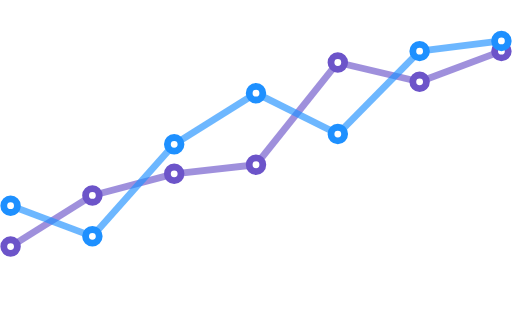
t = 0.00 s
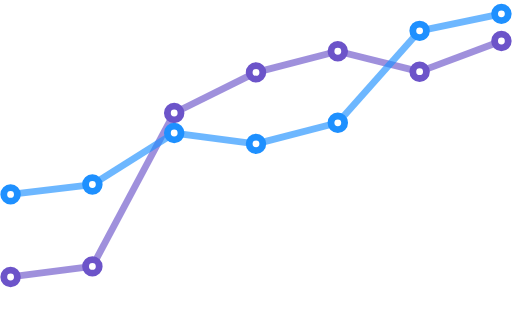
t = 0.66 s
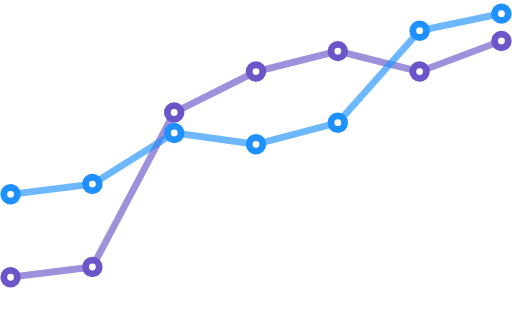
t = 1.32 s
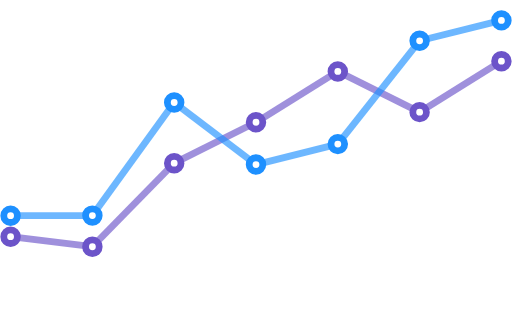
t = 1.98 s
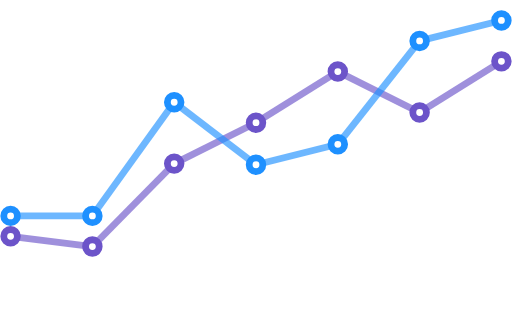
t = 2.64 s
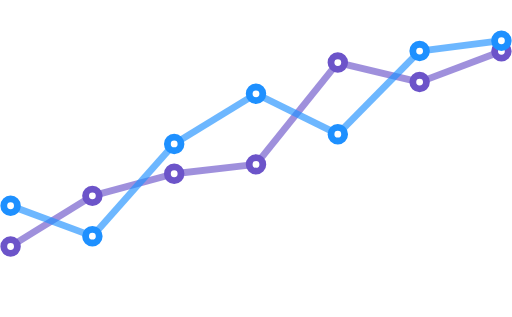
t = 3.30 s

The animated SVG that drew these frames (rendered in a browser with its animation timeline set to each time). Animation: 38 SMIL elements (animate=38); one cycle of 4.00 s, repeats indefinitely.

<?xml version="1.0" encoding="utf-8"?>
<!-- Generator: Adobe Illustrator 17.0.0, SVG Export Plug-In . SVG Version: 6.00 Build 0)  -->
<!DOCTYPE svg PUBLIC "-//W3C//DTD SVG 1.1//EN" "http://www.w3.org/Graphics/SVG/1.1/DTD/svg11.dtd">
<svg version="1.1" xmlns="http://www.w3.org/2000/svg" xmlns:xlink="http://www.w3.org/1999/xlink" x="0px" y="0px" width="450px"
	 height="279px" viewBox="0 0 450 279" enable-background="new 0 0 450 279" xml:space="preserve">
<g id="Layer_1">

	<line fill="none" stroke="#6C54C9" stroke-width="6" stroke-miterlimit="10" x1="9" y1="217" x2="81" y2="172" opacity=".65">
		<animate attributeName="y1" from="217" to="217" begin="0s" dur="4s" values="217;244;244;208;208;217;217" keySplines="0.1 0.8 0.2 1; 0.1 0.8 0.2 1; 0.1 0.8 0.2 1; 0.1 0.8 0.2 1; 0.1 0.8 0.2 1; 0.1 0.8 0.2 1" keyTimes="0;0.22;0.33;0.55;0.66;0.88;1" calcMode="spline" repeatCount="indefinite" />
		<animate attributeName="y2" from="172" to="172" begin="0s" dur="4s" values="172;235;235;217;217;172;172" keySplines="0.1 0.8 0.2 1; 0.1 0.8 0.2 1; 0.1 0.8 0.2 1; 0.1 0.8 0.2 1; 0.1 0.8 0.2 1; 0.1 0.8 0.2 1" keyTimes="0;0.22;0.33;0.55;0.66;0.88;1" calcMode="spline" repeatCount="indefinite" />
	</line>

	<line fill="none" stroke="#6C54C9" stroke-width="6" stroke-miterlimit="10" x1="81" y1="172" x2="153" y2="181" opacity=".65">
		<animate attributeName="y1" from="172" to="172" begin="0s" dur="4s" values="172;235;235;217;217;172;172" keySplines="0.1 0.8 0.2 1; 0.1 0.8 0.2 1; 0.1 0.8 0.2 1; 0.1 0.8 0.2 1; 0.1 0.8 0.2 1; 0.1 0.8 0.2 1" keyTimes="0;0.22;0.33;0.55;0.66;0.88;1" calcMode="spline" repeatCount="indefinite" />
		<animate attributeName="y2" from="153" to="153" begin="0s" dur="4s" values="153;99;99;144;144;153;153" keySplines="0.1 0.8 0.2 1; 0.1 0.8 0.2 1; 0.1 0.8 0.2 1; 0.1 0.8 0.2 1; 0.1 0.8 0.2 1; 0.1 0.8 0.2 1" keyTimes="0;0.22;0.33;0.55;0.66;0.88;1" calcMode="spline" repeatCount="indefinite" />
	</line>

	<line fill="none" stroke="#6C54C9" stroke-width="6" stroke-miterlimit="10" x1="153" y1="181" x2="225" y2="145" opacity=".65">
		<animate attributeName="y1" from="153" to="153" begin="0s" dur="4s" values="153;99;99;144;144;153;153" keySplines="0.1 0.8 0.2 1; 0.1 0.8 0.2 1; 0.1 0.8 0.2 1; 0.1 0.8 0.2 1; 0.1 0.8 0.2 1; 0.1 0.8 0.2 1" keyTimes="0;0.22;0.33;0.55;0.66;0.88;1" calcMode="spline" repeatCount="indefinite" />
		<animate attributeName="y2" from="145" to="145" begin="0s" dur="4s" values="145;63;63;108;108;145;145" keySplines="0.1 0.8 0.2 1; 0.1 0.8 0.2 1; 0.1 0.8 0.2 1; 0.1 0.8 0.2 1; 0.1 0.8 0.2 1; 0.1 0.8 0.2 1" keyTimes="0;0.22;0.33;0.55;0.66;0.88;1" calcMode="spline" repeatCount="indefinite" />
	</line>

	<line fill="none" stroke="#6C54C9" stroke-width="6" stroke-miterlimit="10" x1="225" y1="145" x2="297" y2="55" opacity=".65">
		<animate attributeName="y1" from="145" to="145" begin="0s" dur="4s" values="145;63;63;108;108;145;145" keySplines="0.1 0.8 0.2 1; 0.1 0.8 0.2 1; 0.1 0.8 0.2 1; 0.1 0.8 0.2 1; 0.1 0.8 0.2 1; 0.1 0.8 0.2 1" keyTimes="0;0.22;0.33;0.55;0.66;0.88;1" calcMode="spline" repeatCount="indefinite" />
		<animate attributeName="y2" from="55" to="55" begin="0s" dur="4s" values="55;45;45;63;63;55;55" keySplines="0.1 0.8 0.2 1; 0.1 0.8 0.2 1; 0.1 0.8 0.2 1; 0.1 0.8 0.2 1; 0.1 0.8 0.2 1; 0.1 0.8 0.2 1" keyTimes="0;0.22;0.33;0.55;0.66;0.88;1" calcMode="spline" repeatCount="indefinite" />
	</line>

	<line fill="none" stroke="#6C54C9" stroke-width="6" stroke-miterlimit="10" x1="297" y1="55" x2="369" y2="72" opacity=".65">
		<animate attributeName="y1" from="55" to="55" begin="0s" dur="4s" values="55;45;45;63;63;55;55" keySplines="0.1 0.8 0.2 1; 0.1 0.8 0.2 1; 0.1 0.8 0.2 1; 0.1 0.8 0.2 1; 0.1 0.8 0.2 1; 0.1 0.8 0.2 1" keyTimes="0;0.22;0.33;0.55;0.66;0.88;1" calcMode="spline" repeatCount="indefinite" />
		<animate attributeName="y2" from="72" to="72" begin="0s" dur="4s" values="72;63;63;99;99;72;72" keySplines="0.1 0.8 0.2 1; 0.1 0.8 0.2 1; 0.1 0.8 0.2 1; 0.1 0.8 0.2 1; 0.1 0.8 0.2 1; 0.1 0.8 0.2 1" keyTimes="0;0.22;0.33;0.55;0.66;0.88;1" calcMode="spline" repeatCount="indefinite" />
	</line>

	<line fill="none" stroke="#6C54C9" stroke-width="6" stroke-miterlimit="10" x1="369" y1="72" x2="441" y2="45" opacity=".65">
		<animate attributeName="y1" from="72" to="72" begin="0s" dur="4s" values="72;63;63;99;99;72;72" keySplines="0.1 0.8 0.2 1; 0.1 0.8 0.2 1; 0.1 0.8 0.2 1; 0.1 0.8 0.2 1; 0.1 0.8 0.2 1; 0.1 0.8 0.2 1" keyTimes="0;0.22;0.33;0.55;0.66;0.88;1" calcMode="spline" repeatCount="indefinite" />
		<animate attributeName="y2" from="45" to="45" begin="0s" dur="4s" values="45;36;36;54;54;45;45" keySplines="0.1 0.8 0.2 1; 0.1 0.8 0.2 1; 0.1 0.8 0.2 1; 0.1 0.8 0.2 1; 0.1 0.8 0.2 1; 0.1 0.8 0.2 1" keyTimes="0;0.22;0.33;0.55;0.66;0.88;1" calcMode="spline" repeatCount="indefinite" />
	</line>

	<circle fill="#FFFFFF" stroke="#6C54C9" stroke-width="6" stroke-miterlimit="10" cx="9" cy="217" r="6">
		<animate attributeName="cy" from="217" to="217" begin="0s" dur="4s" values="217;244;244;208;208;217;217" keySplines="0.1 0.8 0.2 1; 0.1 0.8 0.2 1; 0.1 0.8 0.2 1; 0.1 0.8 0.2 1; 0.1 0.8 0.2 1; 0.1 0.8 0.2 1" keyTimes="0;0.22;0.33;0.55;0.66;0.88;1" calcMode="spline" repeatCount="indefinite" />
	</circle>

	<circle fill="#FFFFFF" stroke="#6C54C9" stroke-width="6" stroke-miterlimit="10" cx="81" cy="172" r="6">
		<animate attributeName="cy" from="172" to="172" begin="0s" dur="4s" values="172;235;235;217;217;172;172" keySplines="0.1 0.8 0.2 1; 0.1 0.8 0.2 1; 0.1 0.8 0.2 1; 0.1 0.8 0.2 1; 0.1 0.8 0.2 1; 0.1 0.8 0.2 1" keyTimes="0;0.22;0.33;0.55;0.66;0.88;1" calcMode="spline" repeatCount="indefinite" />
	</circle>

	<circle fill="#FFFFFF" stroke="#6C54C9" stroke-width="6" stroke-miterlimit="10" cx="153" cy="181" r="6">
		<animate attributeName="cy" from="153" to="153" begin="0s" dur="4s" values="153;99;99;144;144;153;153" keySplines="0.1 0.8 0.2 1; 0.1 0.8 0.2 1; 0.1 0.8 0.2 1; 0.1 0.8 0.2 1; 0.1 0.8 0.2 1; 0.1 0.8 0.2 1" keyTimes="0;0.22;0.33;0.55;0.66;0.88;1" calcMode="spline" repeatCount="indefinite" />
	</circle>

	<circle fill="#FFFFFF" stroke="#6C54C9" stroke-width="6" stroke-miterlimit="10" cx="225" cy="145" r="6">
		<animate attributeName="cy" from="145" to="145" begin="0s" dur="4s" values="145;63;63;108;108;145;145" keySplines="0.1 0.8 0.2 1; 0.1 0.8 0.2 1; 0.1 0.8 0.2 1; 0.1 0.8 0.2 1; 0.1 0.8 0.2 1; 0.1 0.8 0.2 1" keyTimes="0;0.22;0.33;0.55;0.66;0.88;1" calcMode="spline" repeatCount="indefinite" />
	</circle>

	<circle fill="#FFFFFF" stroke="#6C54C9" stroke-width="6" stroke-miterlimit="10" cx="297" cy="55" r="6">
		<animate attributeName="cy" from="55" to="55" begin="0s" dur="4s" values="55;45;45;63;63;55;55" keySplines="0.1 0.8 0.2 1; 0.1 0.8 0.2 1; 0.1 0.8 0.2 1; 0.1 0.8 0.2 1; 0.1 0.8 0.2 1; 0.1 0.8 0.2 1" keyTimes="0;0.22;0.33;0.55;0.66;0.88;1" calcMode="spline" repeatCount="indefinite" />
	</circle>

	<circle fill="#FFFFFF" stroke="#6C54C9" stroke-width="6" stroke-miterlimit="10" cx="369" cy="72" r="6">
		<animate attributeName="cy" from="72" to="72" begin="0s" dur="4s" values="72;63;63;99;99;72;72" keySplines="0.1 0.8 0.2 1; 0.1 0.8 0.2 1; 0.1 0.8 0.2 1; 0.1 0.8 0.2 1; 0.1 0.8 0.2 1; 0.1 0.8 0.2 1" keyTimes="0;0.22;0.33;0.55;0.66;0.88;1" calcMode="spline" repeatCount="indefinite" />
	</circle>

	<circle fill="#FFFFFF" stroke="#6C54C9" stroke-width="6" stroke-miterlimit="10" cx="441" cy="45" r="6">
		<animate attributeName="cy" from="45" to="45" begin="0s" dur="4s" values="45;36;36;54;54;45;45" keySplines="0.1 0.8 0.2 1; 0.1 0.8 0.2 1; 0.1 0.8 0.2 1; 0.1 0.8 0.2 1; 0.1 0.8 0.2 1; 0.1 0.8 0.2 1" keyTimes="0;0.22;0.33;0.55;0.66;0.88;1" calcMode="spline" repeatCount="indefinite" />
	</circle>
</g>


<g id="Layer_2">
	<line fill="none" stroke="#1E90FF" stroke-width="6" stroke-miterlimit="10" x1="9" y1="181" x2="81" y2="208" opacity=".65">
		<animate attributeName="y1" from="181" to="181" begin="0s" dur="4s" values="181;171;171;190;190;181;181" keySplines="0.1 0.8 0.2 1; 0.1 0.8 0.2 1; 0.1 0.8 0.2 1; 0.1 0.8 0.2 1; 0.1 0.8 0.2 1; 0.1 0.8 0.2 1" keyTimes="0;0.22;0.33;0.55;0.66;0.88;1" calcMode="spline" repeatCount="indefinite" />
		<animate attributeName="y2" from="208" to="208" begin="0s" dur="4s" values="208;162;162;190;190;208;208" keySplines="0.1 0.8 0.2 1; 0.1 0.8 0.2 1; 0.1 0.8 0.2 1; 0.1 0.8 0.2 1; 0.1 0.8 0.2 1; 0.1 0.8 0.2 1" keyTimes="0;0.22;0.33;0.55;0.66;0.88;1" calcMode="spline" repeatCount="indefinite" />
	</line>

	<line fill="none" stroke="#1E90FF" stroke-width="6" stroke-miterlimit="10" x1="81" y1="208" x2="153" y2="127" opacity=".65">
		<animate attributeName="y1" from="208" to="208" begin="0s" dur="4s" values="208;162;162;190;190;208;208" keySplines="0.1 0.8 0.2 1; 0.1 0.8 0.2 1; 0.1 0.8 0.2 1; 0.1 0.8 0.2 1; 0.1 0.8 0.2 1; 0.1 0.8 0.2 1" keyTimes="0;0.22;0.33;0.55;0.66;0.88;1" calcMode="spline" repeatCount="indefinite" />
		<animate attributeName="y2" from="127" to="127" begin="0s" dur="4s" values="127;117;117;90;90;127;127" keySplines="0.1 0.8 0.2 1; 0.1 0.8 0.2 1; 0.1 0.8 0.2 1; 0.1 0.8 0.2 1; 0.1 0.8 0.2 1; 0.1 0.8 0.2 1" keyTimes="0;0.22;0.33;0.55;0.66;0.88;1" calcMode="spline" repeatCount="indefinite" />
	</line>

	<line fill="none" stroke="#1E90FF" stroke-width="6" stroke-miterlimit="10" x1="153" y1="127" x2="225" y2="82" opacity=".65">
		<animate attributeName="y1" from="127" to="127" begin="0s" dur="4s" values="127;117;117;90;90;127;127" keySplines="0.1 0.8 0.2 1; 0.1 0.8 0.2 1; 0.1 0.8 0.2 1; 0.1 0.8 0.2 1; 0.1 0.8 0.2 1; 0.1 0.8 0.2 1" keyTimes="0;0.22;0.33;0.55;0.66;0.88;1" calcMode="spline" repeatCount="indefinite" />
		<animate attributeName="y2" from="82" to="82" begin="0s" dur="4s" values="82;127;127;145;145;82;82" keySplines="0.1 0.8 0.2 1; 0.1 0.8 0.2 1; 0.1 0.8 0.2 1; 0.1 0.8 0.2 1; 0.1 0.8 0.2 1; 0.1 0.8 0.2 1" keyTimes="0;0.22;0.33;0.55;0.66;0.88;1" calcMode="spline" repeatCount="indefinite" />
	</line>

	<line fill="none" stroke="#1E90FF" stroke-width="6" stroke-miterlimit="10" x1="225" y1="82" x2="297" y2="118" opacity=".65">
		<animate attributeName="y1" from="82" to="82" begin="0s" dur="4s" values="82;127;127;145;145;82;82" keySplines="0.1 0.8 0.2 1; 0.1 0.8 0.2 1; 0.1 0.8 0.2 1; 0.1 0.8 0.2 1; 0.1 0.8 0.2 1; 0.1 0.8 0.2 1" keyTimes="0;0.22;0.33;0.55;0.66;0.88;1" calcMode="spline" repeatCount="indefinite" />
		<animate attributeName="y2" from="118" to="118" begin="0s" dur="4s" values="118;108;108;127;127;118;118" keySplines="0.1 0.8 0.2 1; 0.1 0.8 0.2 1; 0.1 0.8 0.2 1; 0.1 0.8 0.2 1; 0.1 0.8 0.2 1; 0.1 0.8 0.2 1" keyTimes="0;0.22;0.33;0.55;0.66;0.88;1" calcMode="spline" repeatCount="indefinite" />
	</line>

	<line fill="none" stroke="#1E90FF" stroke-width="6" stroke-miterlimit="10" x1="297" y1="118" x2="369" y2="45" opacity=".65">
		<animate attributeName="y1" from="118" to="118" begin="0s" dur="4s" values="118;108;108;127;127;118;118" keySplines="0.1 0.8 0.2 1; 0.1 0.8 0.2 1; 0.1 0.8 0.2 1; 0.1 0.8 0.2 1; 0.1 0.8 0.2 1; 0.1 0.8 0.2 1" keyTimes="0;0.22;0.33;0.55;0.66;0.88;1" calcMode="spline" repeatCount="indefinite" />
		<animate attributeName="y2" from="45" to="45" begin="0s" dur="4s" values="45;27;27;36;36;45;45" keySplines="0.1 0.8 0.2 1; 0.1 0.8 0.2 1; 0.1 0.8 0.2 1; 0.1 0.8 0.2 1; 0.1 0.8 0.2 1; 0.1 0.8 0.2 1" keyTimes="0;0.22;0.33;0.55;0.66;0.88;1" calcMode="spline" repeatCount="indefinite" />
	</line>

	<line fill="none" stroke="#1E90FF" stroke-width="6" stroke-miterlimit="10" x1="369" y1="45" x2="441" y2="36" opacity=".65">
		<animate attributeName="y1" from="45" to="45" begin="0s" dur="4s" values="45;27;27;36;36;45;45" keySplines="0.1 0.8 0.2 1; 0.1 0.8 0.2 1; 0.1 0.8 0.2 1; 0.1 0.8 0.2 1; 0.1 0.8 0.2 1; 0.1 0.8 0.2 1" keyTimes="0;0.22;0.33;0.55;0.66;0.88;1" calcMode="spline" repeatCount="indefinite" />
		<animate attributeName="y2" from="36" to="36" begin="0s" dur="4s" values="36;12;12;18;18;36;36" keySplines="0.1 0.8 0.2 1; 0.1 0.8 0.2 1; 0.1 0.8 0.2 1; 0.1 0.8 0.2 1; 0.1 0.8 0.2 1; 0.1 0.8 0.2 1" keyTimes="0;0.22;0.33;0.55;0.66;0.88;1" calcMode="spline" repeatCount="indefinite" />
	</line>

	<circle fill="#FFFFFF" stroke="#1E90FF" stroke-width="6" stroke-miterlimit="10" cx="9" cy="181" r="6">
		<animate attributeName="cy" from="181" to="181" begin="0s" dur="4s" values="181;171;171;190;190;181;181" keySplines="0.1 0.8 0.2 1; 0.1 0.8 0.2 1; 0.1 0.8 0.2 1; 0.1 0.8 0.2 1; 0.1 0.8 0.2 1; 0.1 0.8 0.2 1" keyTimes="0;0.22;0.33;0.55;0.66;0.88;1" calcMode="spline" repeatCount="indefinite" />
	</circle>

	<circle fill="#FFFFFF" stroke="#1E90FF" stroke-width="6" stroke-miterlimit="10" cx="81" cy="208" r="6">
		<animate attributeName="cy" from="208" to="208" begin="0s" dur="4s" values="208;162;162;190;190;208;208" keySplines="0.1 0.8 0.2 1; 0.1 0.8 0.2 1; 0.1 0.8 0.2 1; 0.1 0.8 0.2 1; 0.1 0.8 0.2 1; 0.1 0.8 0.2 1" keyTimes="0;0.22;0.33;0.55;0.66;0.88;1" calcMode="spline" repeatCount="indefinite" />
	</circle>

	<circle fill="#FFFFFF" stroke="#1E90FF" stroke-width="6" stroke-miterlimit="10" cx="153" cy="127" r="6">
		<animate attributeName="cy" from="127" to="127" begin="0s" dur="4s" values="127;117;117;90;90;127;127" keySplines="0.1 0.8 0.2 1; 0.1 0.8 0.2 1; 0.1 0.8 0.2 1; 0.1 0.8 0.2 1; 0.1 0.8 0.2 1; 0.1 0.8 0.2 1" keyTimes="0;0.22;0.33;0.55;0.66;0.88;1" calcMode="spline" repeatCount="indefinite" />
	</circle>

	<circle fill="#FFFFFF" stroke="#1E90FF" stroke-width="6" stroke-miterlimit="10" cx="225" cy="82" r="6">
		<animate attributeName="cy" from="82" to="82" begin="0s" dur="4s" values="82;127;127;145;145;82;82" keySplines="0.1 0.8 0.2 1; 0.1 0.8 0.2 1; 0.1 0.8 0.2 1; 0.1 0.8 0.2 1; 0.1 0.8 0.2 1; 0.1 0.8 0.2 1" keyTimes="0;0.22;0.33;0.55;0.66;0.88;1" calcMode="spline" repeatCount="indefinite" />
	</circle>

	<circle fill="#FFFFFF" stroke="#1E90FF" stroke-width="6" stroke-miterlimit="10" cx="297" cy="118" r="6">
		<animate attributeName="cy" from="118" to="118" begin="0s" dur="4s" values="118;108;108;127;127;118;118" keySplines="0.1 0.8 0.2 1; 0.1 0.8 0.2 1; 0.1 0.8 0.2 1; 0.1 0.8 0.2 1; 0.1 0.8 0.2 1; 0.1 0.8 0.2 1" keyTimes="0;0.22;0.33;0.55;0.66;0.88;1" calcMode="spline" repeatCount="indefinite" />
	</circle>

	<circle fill="#FFFFFF" stroke="#1E90FF" stroke-width="6" stroke-miterlimit="10" cx="369" cy="45" r="6">
		<animate attributeName="cy" from="45" to="45" begin="0s" dur="4s" values="45;27;27;36;36;45;45" keySplines="0.1 0.8 0.2 1; 0.1 0.8 0.2 1; 0.1 0.8 0.2 1; 0.1 0.8 0.2 1; 0.1 0.8 0.2 1; 0.1 0.8 0.2 1" keyTimes="0;0.22;0.33;0.55;0.66;0.88;1" calcMode="spline" repeatCount="indefinite" />
	</circle>

	<circle fill="#FFFFFF" stroke="#1E90FF" stroke-width="6" stroke-miterlimit="10" cx="441" cy="36" r="6">
		<animate attributeName="cy" from="36" to="36" begin="0s" dur="4s" values="36;12;12;18;18;36;36" keySplines="0.1 0.8 0.2 1; 0.1 0.8 0.2 1; 0.1 0.8 0.2 1; 0.1 0.8 0.2 1; 0.1 0.8 0.2 1; 0.1 0.8 0.2 1" keyTimes="0;0.22;0.33;0.55;0.66;0.88;1" calcMode="spline" repeatCount="indefinite" />
	</circle>
</g>
</svg>
